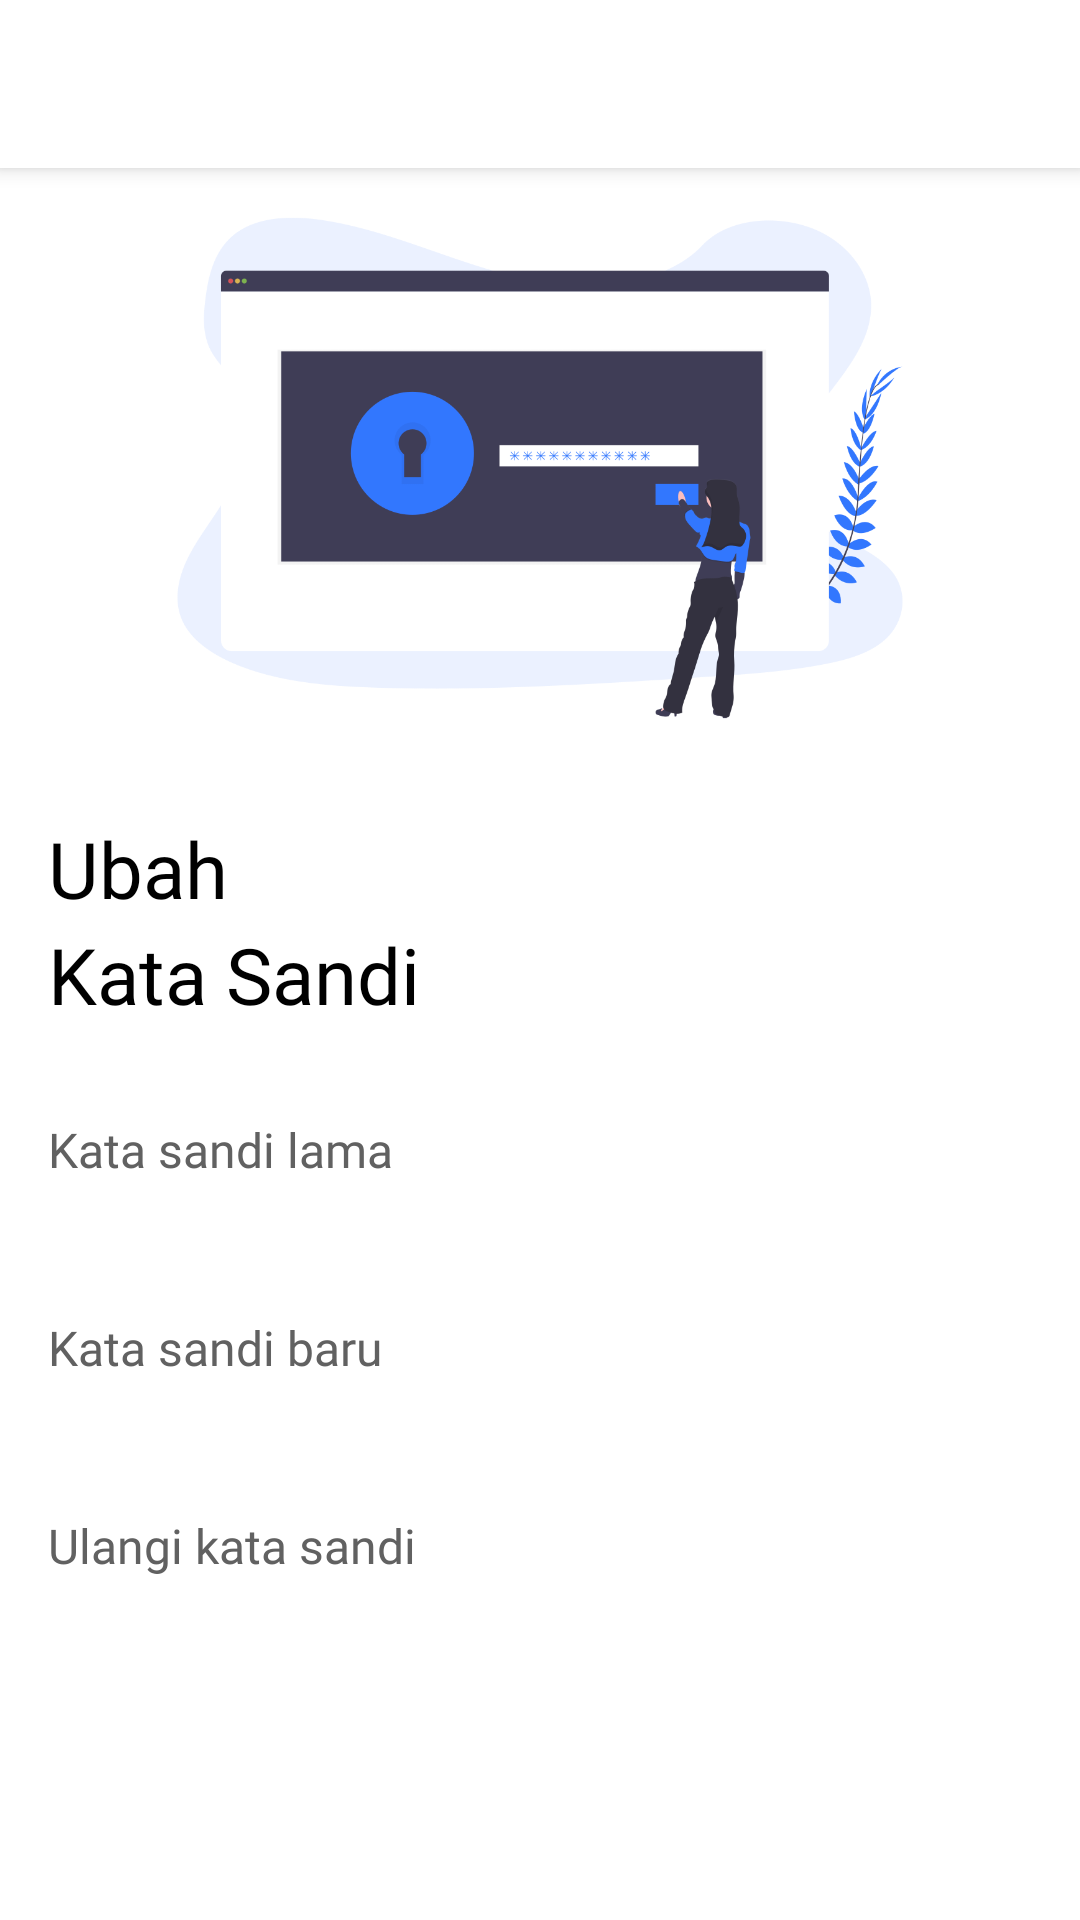

Reconstruct the res/layout file that produces this screen, plus the resources it refers to.
<!-- AndroidManifest.xml: application theme Theme.UrSkripsi -->
<!-- res/layout/activity_change_password.xml -->
<?xml version="1.0" encoding="utf-8"?>
<androidx.constraintlayout.widget.ConstraintLayout xmlns:android="http://schemas.android.com/apk/res/android"
    xmlns:app="http://schemas.android.com/apk/res-auto"
    xmlns:tools="http://schemas.android.com/tools"
    android:layout_width="match_parent"
    android:layout_height="match_parent"
    tools:context=".ui.content.profile.account.ChangePasswordActivity">

    <include
        android:id="@+id/toolbar"
        layout="@layout/toolbar"
        app:layout_constraintEnd_toEndOf="parent"
        app:layout_constraintStart_toStartOf="parent"
        app:layout_constraintTop_toTopOf="parent" />

    <ImageView
        android:id="@+id/img_change_password"
        android:layout_width="match_parent"
        android:layout_height="200dp"
        android:src="@drawable/change_password_bg"
        app:layout_constraintEnd_toEndOf="parent"
        app:layout_constraintStart_toStartOf="parent"
        app:layout_constraintTop_toBottomOf="@+id/toolbar"
        tools:ignore="ContentDescription" />


    <TextView
        android:id="@+id/tv_title_change_password"
        android:layout_width="wrap_content"
        android:layout_height="wrap_content"
        android:layout_marginStart="16dp"
        android:layout_marginTop="16dp"
        android:fontFamily="@font/poppins_semi_bold"
        android:text="@string/title_change_password"
        android:textColor="@color/black"
        android:textSize="26sp"
        android:lineSpacingExtra="5dp"
        app:layout_constraintStart_toStartOf="parent"
        app:layout_constraintTop_toBottomOf="@+id/img_change_password" />

    <EditText
        android:id="@+id/edt_old_password"
        android:layout_width="match_parent"
        android:layout_height="50dp"
        android:layout_marginStart="16dp"
        android:layout_marginTop="16dp"
        android:layout_marginEnd="16dp"
        android:background="@drawable/custom_edittext"
        android:fontFamily="@font/poppins_regular"
        android:hint="@string/old_password"
        android:importantForAutofill="no"
        android:inputType="textPassword"
        android:textColorHint="@color/grey_text"
        android:textSize="16sp"
        app:layout_constraintEnd_toEndOf="parent"
        app:layout_constraintStart_toStartOf="parent"
        app:layout_constraintTop_toBottomOf="@+id/tv_title_change_password" />

    <EditText
        android:id="@+id/edt_new_password"
        android:layout_width="match_parent"
        android:layout_height="50dp"
        android:layout_marginStart="16dp"
        android:layout_marginTop="16dp"
        android:layout_marginEnd="16dp"
        android:background="@drawable/custom_edittext"
        android:fontFamily="@font/poppins_regular"
        android:hint="@string/new_password"
        android:importantForAutofill="no"
        android:inputType="textPassword"
        android:textColorHint="@color/grey_text"
        android:textSize="16sp"
        app:layout_constraintEnd_toEndOf="parent"
        app:layout_constraintStart_toStartOf="parent"
        app:layout_constraintTop_toBottomOf="@+id/edt_old_password" />

    <EditText
        android:id="@+id/edt_confirm_new_password"
        android:layout_width="match_parent"
        android:layout_height="50dp"
        android:layout_marginStart="16dp"
        android:layout_marginTop="16dp"
        android:layout_marginEnd="16dp"
        android:background="@drawable/custom_edittext"
        android:fontFamily="@font/poppins_regular"
        android:hint="@string/confirm_password"
        android:importantForAutofill="no"
        android:inputType="textPassword"
        android:textColorHint="@color/grey_text"
        android:textSize="16sp"
        app:layout_constraintEnd_toEndOf="parent"
        app:layout_constraintStart_toStartOf="parent"
        app:layout_constraintTop_toBottomOf="@+id/edt_new_password" />

    <Button
        android:id="@+id/btn_change_password"
        style="@style/CustomButtonEnable"
        android:layout_width="0dp"
        android:layout_height="60dp"
        android:layout_marginStart="32dp"
        android:layout_marginTop="16dp"
        android:layout_marginEnd="32dp"
        android:text="@string/change"
        app:layout_constraintEnd_toEndOf="@+id/edt_confirm_new_password"
        app:layout_constraintStart_toStartOf="@+id/edt_confirm_new_password"
        app:layout_constraintTop_toBottomOf="@+id/edt_confirm_new_password" />

    <include
        android:id="@+id/progress_bar_dialog"
        layout="@layout/custom_progress_bar"
        android:layout_width="match_parent"
        android:layout_height="0dp"
        android:visibility="gone"
        app:layout_constraintBottom_toBottomOf="parent"
        app:layout_constraintEnd_toEndOf="parent"
        app:layout_constraintStart_toStartOf="parent"
        app:layout_constraintTop_toBottomOf="@+id/toolbar" />


</androidx.constraintlayout.widget.ConstraintLayout>
<!-- res/layout/toolbar.xml (included above) -->
<?xml version="1.0" encoding="utf-8"?>
<androidx.appcompat.widget.Toolbar xmlns:android="http://schemas.android.com/apk/res/android"
    style="@style/CustomToolbar"
    android:layout_width="match_parent"
    android:layout_height="?actionBarSize">

</androidx.appcompat.widget.Toolbar>
<!-- res/layout/custom_progress_bar.xml (included above) -->
<?xml version="1.0" encoding="utf-8"?>
<androidx.constraintlayout.widget.ConstraintLayout xmlns:android="http://schemas.android.com/apk/res/android"
    xmlns:app="http://schemas.android.com/apk/res-auto"
    style="@style/BackgroundProgress"
    android:layout_width="match_parent"
    android:layout_height="match_parent">

    <com.airbnb.lottie.LottieAnimationView
        android:id="@+id/animation_view"
        android:layout_width="250dp"
        android:layout_height="250dp"
        app:layout_constraintBottom_toBottomOf="parent"
        app:layout_constraintEnd_toEndOf="parent"
        app:layout_constraintStart_toStartOf="parent"
        app:layout_constraintTop_toTopOf="parent"
        app:lottie_autoPlay="true"
        app:lottie_loop="true"
        app:lottie_fileName="loading.json"
        app:lottie_speed="1" />

</androidx.constraintlayout.widget.ConstraintLayout>
<!-- resources referenced by this layout -->
<resources>
  <color name="black">#FF000000</color>
  <color name="grey_text">#616161</color>
  <!-- drawable change_password_bg: png bitmap (drawable, 56693 bytes) -->
  <string name="change">Ubah</string>
  <string name="confirm_password">Ulangi kata sandi</string>
  <string name="new_password">Kata sandi baru</string>
  <string name="old_password">Kata sandi lama</string>
  <string name="title_change_password">Ubah \nKata Sandi</string>
  <style name="BackgroundProgress">
          <item name="android:background">@color/background_progress</item>
      </style>
  <style name="CustomButtonEnable" parent="Widget.MaterialComponents.Button.TextButton.Icon">
          <item name="cornerRadius">8dp</item>
          <item name="fontFamily">@font/poppins_semi_bold</item>
          <item name="backgroundTint">@color/primaryColor</item>
          <item name="textAllCaps">false</item>
          <item name="rippleColor">@color/buttonRippleColor</item>
          <item name="android:letterSpacing">0.01</item>
          <item name="android:textColor">@color/white</item>
          <item name="android:stateListAnimator">@null</item>
          <item name="android:textSize">16sp</item>
      </style>
  <style name="CustomToolbar">
          <item name="android:theme">@style/ThemeOverlay.AppCompat.Light</item>
          <item name="android:elevation">4dp</item>
          <item name="android:background">@color/white</item>
          <item name="navigationIcon">@drawable/ic_arrow</item>
      </style>
  <style name="Theme.UrSkripsi" parent="Theme.MaterialComponents.Light.NoActionBar">
          <item name="colorPrimary">@color/primaryColor</item>
          <item name="colorPrimaryVariant">@color/primaryDarkColor</item>
          <item name="colorOnPrimary">@color/white</item>
  
          <item name="colorSecondary">@color/secondaryColor</item>
          <item name="colorSecondaryVariant">@color/secondaryDarkColor</item>
          <item name="colorOnSecondary">@color/black</item>
          <item name="android:statusBarColor" tools:targetApi="l">?attr/colorPrimaryVariant</item>
          <item name="bottomSheetDialogTheme">@style/BottomSheetDialog_Rounded</item>
  
      </style>
  <color name="background_progress">#CCFFFFFF</color>
  <color name="primaryColor">#3277FE</color>
  <color name="buttonRippleColor">#33AAAAAA</color>
  <color name="white">#FFFFFFFF</color>
  <color name="primaryDarkColor">#004CCA</color>
  <color name="secondaryColor">#FEB932</color>
  <color name="secondaryDarkColor">#C68900</color>
  <style name="BottomSheetDialog_Rounded" parent="@style/ThemeOverlay.MaterialComponents.BottomSheetDialog">
          <item name="bottomSheetStyle">@style/BottomSheet_Rounded</item>
      </style>
  <style name="BottomSheet_Rounded" parent="Widget.MaterialComponents.BottomSheet">
          <item name="shapeAppearanceOverlay">@style/ShapeAppearanceBottomSheetDialog_Rounded</item>
      </style>
  <style name="ShapeAppearanceBottomSheetDialog_Rounded" parent="">
          <item name="cornerFamily">rounded</item>
          <item name="cornerSizeTopRight">20dp</item>
          <item name="cornerSizeTopLeft">20dp</item>
          <item name="cornerSizeBottomRight">0dp</item>
          <item name="cornerSizeBottomLeft">0dp</item>
      </style>
</resources>
